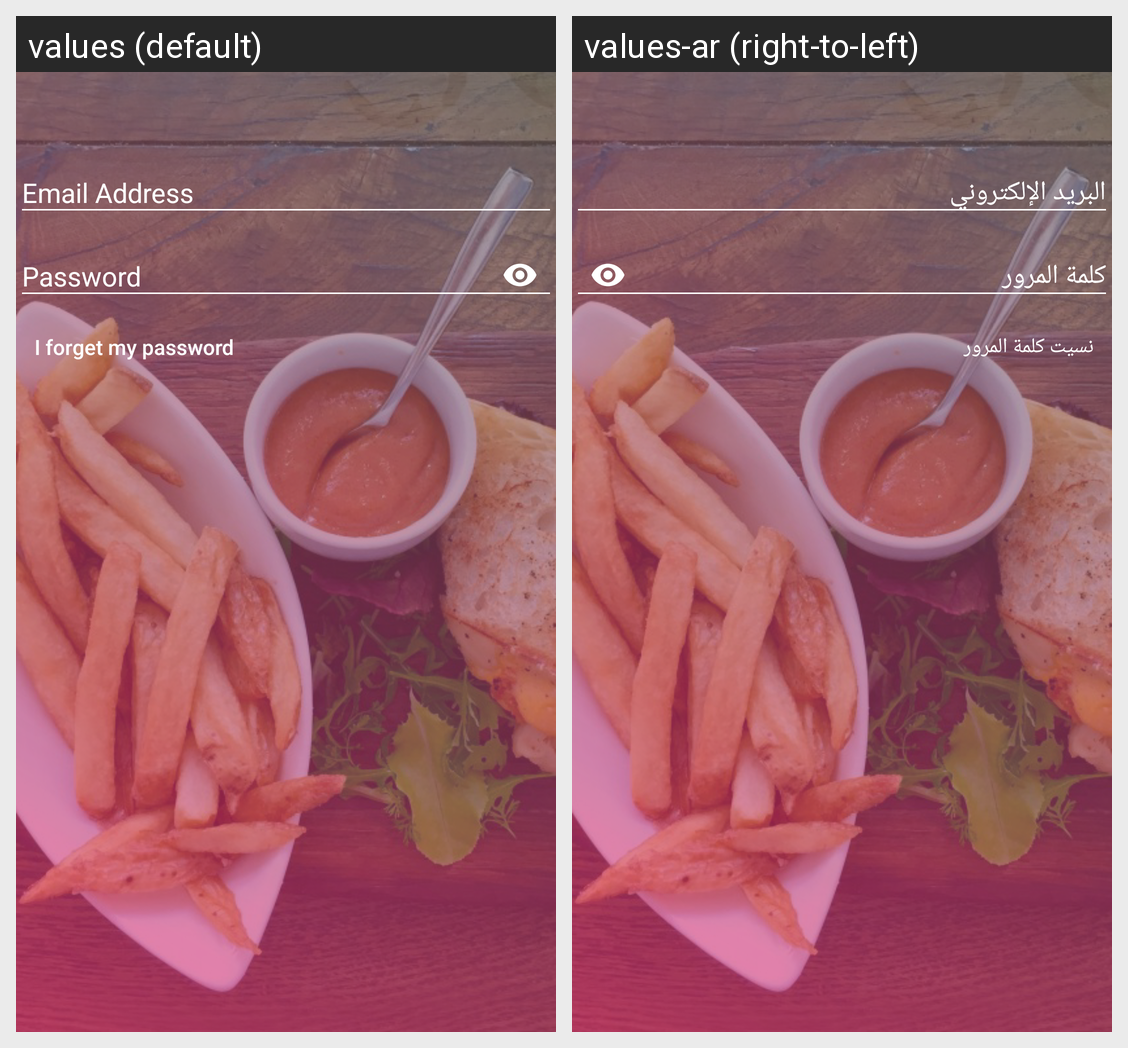

Here is an Android app screen in its default locale and in the app's own translations. Write out the translated-string differences for the strings that appear on this screen.
Android screen res/layout/activity_login.xml rendered under 2 locales, left to right: values (default), values-ar (right-to-left). Device: Nexus 5 (rendered at 1080×1920; each locale shown at half size, 540×960, under a caption strip naming it); theme AppTheme.
Strings drawn on this screen, with the default value and each locale's value (text and hints the layout hard-codes, and strings that could not be matched under every locale, appear in the picture but are not listed):

email_hint
  values: Email Address
  values-ar: البريد الإلكتروني

password_hint
  values: Password
  values-ar: كلمة المرور

forget_pass
  values: I forget my password
  values-ar: نسيت كلمة المرور
